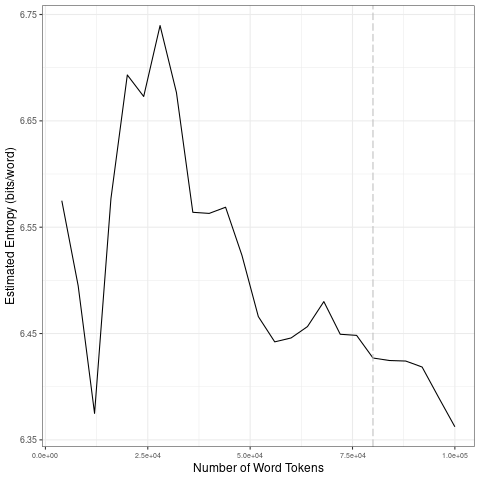

The table this chart was drawn from, first rows:
file, entropy.Corpus.Size, entropy.Entropy, sd.Corpus.Size, sd.SD
data/fr_by_topic/2_tokens_1-gram.txt, 4000, 6.575, 20000, 0.1176
data/fr_by_topic/2_tokens_1-gram.txt, 8000, 6.495, 40000, 0.07747
data/fr_by_topic/2_tokens_1-gram.txt, 12000, 6.375, 60000, 0.0551
data/fr_by_topic/2_tokens_1-gram.txt, 16000, 6.577, 80000, 0.01906
data/fr_by_topic/2_tokens_1-gram.txt, 20000, 6.693, 1e+05, 0.02726
data/fr_by_topic/2_tokens_1-gram.txt, 24000, 6.673, 20000, 0.1176
data/fr_by_topic/2_tokens_1-gram.txt, 28000, 6.74, 40000, 0.07747
data/fr_by_topic/2_tokens_1-gram.txt, 32000, 6.677, 60000, 0.0551
data/fr_by_topic/2_tokens_1-gram.txt, 36000, 6.564, 80000, 0.01906
data/fr_by_topic/2_tokens_1-gram.txt, 40000, 6.563, 1e+05, 0.02726
data/fr_by_topic/2_tokens_1-gram.txt, 44000, 6.569, 20000, 0.1176
data/fr_by_topic/2_tokens_1-gram.txt, 48000, 6.523, 40000, 0.07747
data/fr_by_topic/2_tokens_1-gram.txt, 52000, 6.466, 60000, 0.0551
data/fr_by_topic/2_tokens_1-gram.txt, 56000, 6.442, 80000, 0.01906
data/fr_by_topic/2_tokens_1-gram.txt, 60000, 6.446, 1e+05, 0.02726
data/fr_by_topic/2_tokens_1-gram.txt, 64000, 6.457, 20000, 0.1176
data/fr_by_topic/2_tokens_1-gram.txt, 68000, 6.48, 40000, 0.07747
data/fr_by_topic/2_tokens_1-gram.txt, 72000, 6.449, 60000, 0.0551
data/fr_by_topic/2_tokens_1-gram.txt, 76000, 6.448, 80000, 0.01906
data/fr_by_topic/2_tokens_1-gram.txt, 80000, 6.427, 1e+05, 0.02726
data/fr_by_topic/2_tokens_1-gram.txt, 84000, 6.425, 20000, 0.1176
data/fr_by_topic/2_tokens_1-gram.txt, 88000, 6.424, 40000, 0.07747
data/fr_by_topic/2_tokens_1-gram.txt, 92000, 6.418, 60000, 0.0551
data/fr_by_topic/2_tokens_1-gram.txt, 96000, 6.39, 80000, 0.01906
data/fr_by_topic/2_tokens_1-gram.txt, 1e+05, 6.362, 1e+05, 0.02726
